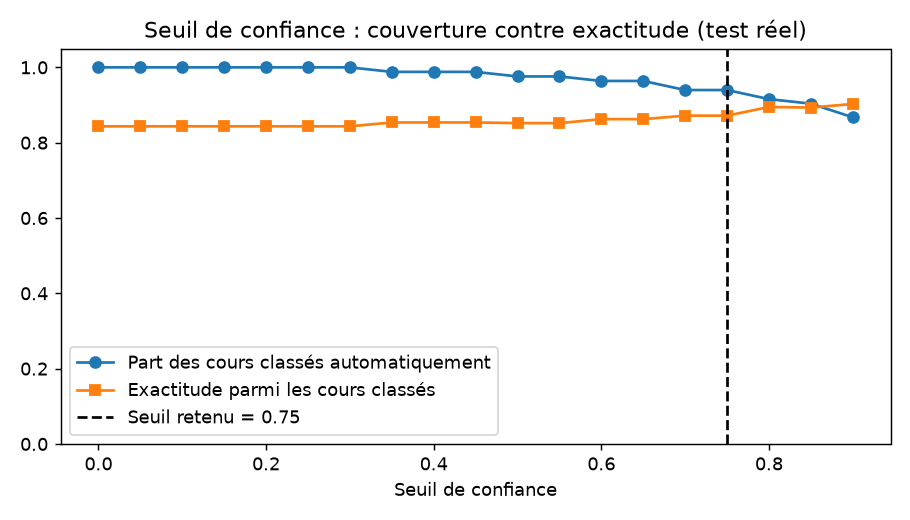

The data file committed next to this chart (first rows):
seuil, part_classee_automatiquement, exactitude_parmi_classes, erreurs_affichees
0.0, 1.0, 0.8434, 13
0.05, 1.0, 0.8434, 13
0.1, 1.0, 0.8434, 13
0.15, 1.0, 0.8434, 13
0.2, 1.0, 0.8434, 13
0.25, 1.0, 0.8434, 13
0.3, 1.0, 0.8434, 13
0.35, 0.988, 0.8537, 12
0.4, 0.988, 0.8537, 12
0.45, 0.988, 0.8537, 12
0.5, 0.9759, 0.8519, 12
0.55, 0.9759, 0.8519, 12
0.6, 0.9639, 0.8625, 11
0.65, 0.9639, 0.8625, 11
0.7, 0.9398, 0.8718, 10
0.75, 0.9398, 0.8718, 10
0.8, 0.9157, 0.8947, 8
0.85, 0.9036, 0.8933, 8
0.9, 0.8675, 0.9028, 7
